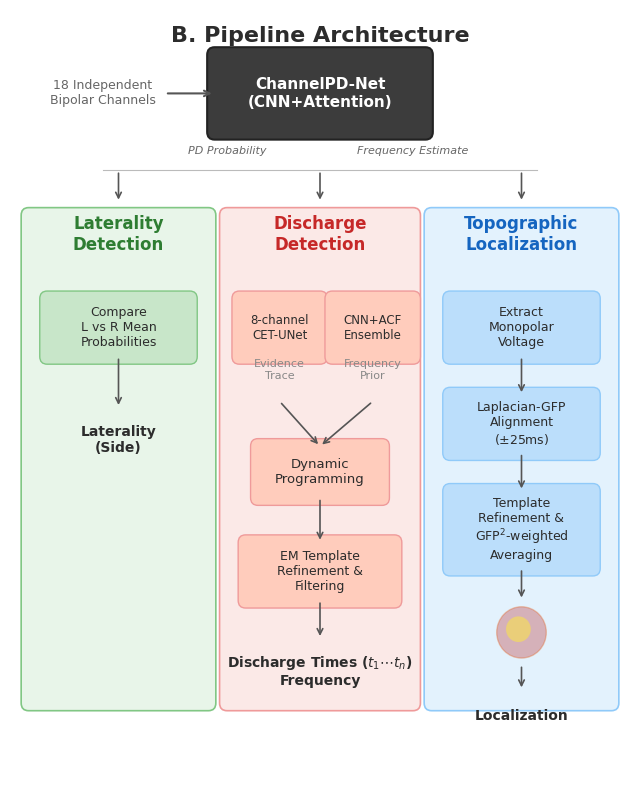

This chart was generated by the following Python code: (Note: this script raises an exception after producing the figure.)
#!/usr/bin/env python3
"""
Draw Panel B (Pipeline Architecture) for Fig 2, matching PaperBanana style.

Usage:
    conda run -n morgoth python paper_materials/draw_panel_b.py
"""

import matplotlib
matplotlib.use('Agg')
matplotlib.rcParams['font.family'] = 'sans-serif'
matplotlib.rcParams['font.sans-serif'] = ['Arial', 'Helvetica', 'DejaVu Sans']

import matplotlib.pyplot as plt
import matplotlib.patches as patches
import numpy as np

def draw_panel_b(outpath='paper_materials/figures/_panel_b.png'):
    fig, ax = plt.subplots(figsize=(8, 10))
    ax.set_xlim(0, 10)
    ax.set_ylim(0, 12)
    ax.axis('off')

    # ── Color Palette (PaperBanana-inspired) ──
    DARK_BG = '#3C3C3C'       # ChannelPD-Net and output boxes
    GREEN_CONT = '#E8F5E9'    # Laterality container
    GREEN_BOX = '#C8E6C9'     # Laterality sub-boxes
    GREEN_BD = '#81C784'
    SALMON_CONT = '#FBE9E7'   # Discharge container
    SALMON_BOX = '#FFCCBC'    # Discharge sub-boxes
    SALMON_BD = '#EF9A9A'
    BLUE_CONT = '#E3F2FD'     # Topographic container
    BLUE_BOX = '#BBDEFB'      # Topographic sub-boxes
    BLUE_BD = '#90CAF9'
    TEXT_DARK = '#2C2C2C'
    TEXT_WHITE = '#FFFFFF'
    ARROW_COLOR = '#555555'

    def rounded_box(x, y, w, h, fc, ec='#888', lw=1.0, ls='-'):
        box = patches.FancyBboxPatch((x, y), w, h, boxstyle="round,pad=0.12",
                                      facecolor=fc, edgecolor=ec, linewidth=lw,
                                      linestyle=ls, zorder=2)
        ax.add_patch(box)

    def arrow(x1, y1, x2, y2, lw=1.2):
        ax.annotate('', xy=(x2, y2), xytext=(x1, y1),
                    arrowprops=dict(arrowstyle='->', color=ARROW_COLOR, lw=lw))

    # ── Title ──
    ax.text(5, 11.6, 'B. Pipeline Architecture', fontsize=16, fontweight='bold',
            ha='center', va='center', color=TEXT_DARK)

    # ── Input label + arrow to ChannelPD-Net ──
    ax.text(1.5, 10.7, '18 Independent\nBipolar Channels', fontsize=9, ha='center',
            va='center', color='#666')
    arrow(2.5, 10.7, 3.3, 10.7, lw=1.5)

    # ── ChannelPD-Net (dark box) ──
    rounded_box(3.3, 10.1, 3.4, 1.2, fc=DARK_BG, ec='#222', lw=1.5)
    ax.text(5.0, 10.7, 'ChannelPD-Net\n(CNN+Attention)', fontsize=11, fontweight='bold',
            ha='center', va='center', color=TEXT_WHITE, zorder=3)

    # ── PD Probability / Frequency Estimate labels ──
    ax.text(3.5, 9.75, 'PD Probability', fontsize=8, ha='center', color='#666', style='italic')
    ax.text(6.5, 9.75, 'Frequency Estimate', fontsize=8, ha='center', color='#666', style='italic')

    # Horizontal connector line
    ax.plot([1.5, 8.5], [9.5, 9.5], color='#BBB', linewidth=0.8, zorder=1)
    # Vertical drops
    arrow(1.75, 9.5, 1.75, 9.0)
    arrow(5.0, 9.5, 5.0, 9.0)
    arrow(8.25, 9.5, 8.25, 9.0)

    # ══════════════════════════════════════════════
    # CONTAINER PANELS (colored backgrounds)
    # ══════════════════════════════════════════════

    # Laterality container
    rounded_box(0.3, 1.2, 2.9, 7.6, fc=GREEN_CONT, ec=GREEN_BD, lw=1.2)
    ax.text(1.75, 8.5, 'Laterality\nDetection', fontsize=12, fontweight='bold',
            ha='center', va='center', color='#2E7D32', zorder=3)

    # Discharge container
    rounded_box(3.5, 1.2, 3.0, 7.6, fc=SALMON_CONT, ec=SALMON_BD, lw=1.2)
    ax.text(5.0, 8.5, 'Discharge\nDetection', fontsize=12, fontweight='bold',
            ha='center', va='center', color='#C62828', zorder=3)

    # Topographic container
    rounded_box(6.8, 1.2, 2.9, 7.6, fc=BLUE_CONT, ec=BLUE_BD, lw=1.2)
    ax.text(8.25, 8.5, 'Topographic\nLocalization', fontsize=12, fontweight='bold',
            ha='center', va='center', color='#1565C0', zorder=3)

    # ══════════════════════════════════════════════
    # LATERALITY COLUMN
    # ══════════════════════════════════════════════

    rounded_box(0.6, 6.6, 2.3, 0.9, fc=GREEN_BOX, ec=GREEN_BD)
    ax.text(1.75, 7.05, 'Compare\nL vs R Mean\nProbabilities', fontsize=9, ha='center', va='center',
            color=TEXT_DARK, zorder=3)

    arrow(1.75, 6.6, 1.75, 5.8)

    ax.text(1.75, 5.3, 'Laterality\n(Side)', fontsize=10, ha='center', va='center',
            color=TEXT_DARK, fontweight='bold')

    # ══════════════════════════════════════════════
    # DISCHARGE COLUMN
    # ══════════════════════════════════════════════

    # Two top boxes side by side
    rounded_box(3.7, 6.6, 1.3, 0.9, fc=SALMON_BOX, ec=SALMON_BD)
    ax.text(4.35, 7.05, '8-channel\nCET-UNet', fontsize=8.5, ha='center', va='center',
            color=TEXT_DARK, zorder=3)

    rounded_box(5.2, 6.6, 1.3, 0.9, fc=SALMON_BOX, ec=SALMON_BD)
    ax.text(5.85, 7.05, 'CNN+ACF\nEnsemble', fontsize=8.5, ha='center', va='center',
            color=TEXT_DARK, zorder=3)

    # Labels below
    ax.text(4.35, 6.25, 'Evidence\nTrace', fontsize=8, ha='center', color='#888')
    ax.text(5.85, 6.25, 'Frequency\nPrior', fontsize=8, ha='center', color='#888')

    # Arrows converging
    arrow(4.35, 5.9, 5.0, 5.2)
    arrow(5.85, 5.9, 5.0, 5.2)

    # Dynamic Programming
    rounded_box(4.0, 4.4, 2.0, 0.8, fc=SALMON_BOX, ec=SALMON_BD)
    ax.text(5.0, 4.8, 'Dynamic\nProgramming', fontsize=9.5, ha='center', va='center',
            color=TEXT_DARK, zorder=3)

    arrow(5.0, 4.4, 5.0, 3.7)

    # EM Template Refinement
    rounded_box(3.8, 2.8, 2.4, 0.9, fc=SALMON_BOX, ec=SALMON_BD)
    ax.text(5.0, 3.25, 'EM Template\nRefinement &\nFiltering', fontsize=9, ha='center', va='center',
            color=TEXT_DARK, zorder=3)

    arrow(5.0, 2.8, 5.0, 2.2)

    ax.text(5.0, 1.7, 'Discharge Times ($t_1 \\cdots t_n$)\nFrequency', fontsize=10,
            ha='center', va='center', color=TEXT_DARK, fontweight='bold')

    # ══════════════════════════════════════════════
    # TOPOGRAPHIC COLUMN
    # ══════════════════════════════════════════════

    rounded_box(7.1, 6.6, 2.3, 0.9, fc=BLUE_BOX, ec=BLUE_BD)
    ax.text(8.25, 7.05, 'Extract\nMonopolar\nVoltage', fontsize=9, ha='center', va='center',
            color=TEXT_DARK, zorder=3)

    arrow(8.25, 6.6, 8.25, 6.0)

    rounded_box(7.1, 5.1, 2.3, 0.9, fc=BLUE_BOX, ec=BLUE_BD)
    ax.text(8.25, 5.55, 'Laplacian-GFP\nAlignment\n($\\pm$25ms)', fontsize=9, ha='center', va='center',
            color=TEXT_DARK, zorder=3)

    arrow(8.25, 5.1, 8.25, 4.5)

    rounded_box(7.1, 3.3, 2.3, 1.2, fc=BLUE_BOX, ec=BLUE_BD)
    ax.text(8.25, 3.9, 'Template\nRefinement &\nGFP$^2$-weighted\nAveraging', fontsize=9, ha='center', va='center',
            color=TEXT_DARK, zorder=3)

    arrow(8.25, 3.3, 8.25, 2.8)

    # Topoplot icon (inferno-colored circle)
    from matplotlib.colors import LinearSegmentedColormap
    theta = np.linspace(0, 2*np.pi, 100)
    r = 0.4
    cx, cy = 8.25, 2.3
    circle = plt.Circle((cx, cy), r, facecolor='#B71C1C', alpha=0.3, edgecolor='#E65100',
                         linewidth=1.0, zorder=3)
    ax.add_patch(circle)
    # Gradient effect
    inner = plt.Circle((cx-0.05, cy+0.05), r*0.5, facecolor='#FFEB3B', alpha=0.5, edgecolor='none', zorder=4)
    ax.add_patch(inner)

    arrow(8.25, 1.8, 8.25, 1.4)

    ax.text(8.25, 1.0, 'Localization', fontsize=10, ha='center', va='center',
            color=TEXT_DARK, fontweight='bold')

    # ══════════════════════════════════════════════
    # OUTPUT BOXES (dark, at very bottom)
    # ══════════════════════════════════════════════

    # These are outside the containers, in dark boxes
    for bx, label in [(1.75, 'Laterality\n(Side)'),
                       (5.0, 'Discharge Times\n($t_1 \\cdots t_n$)\nFrequency'),
                       (8.25, 'Localization')]:
        pass  # Output labels already placed inside containers above

    # ── Save ──
    fig.savefig(outpath, dpi=300, bbox_inches='tight', facecolor='white')
    plt.close(fig)
    print(f'Saved: {outpath}')


if __name__ == '__main__':
    draw_panel_b()
